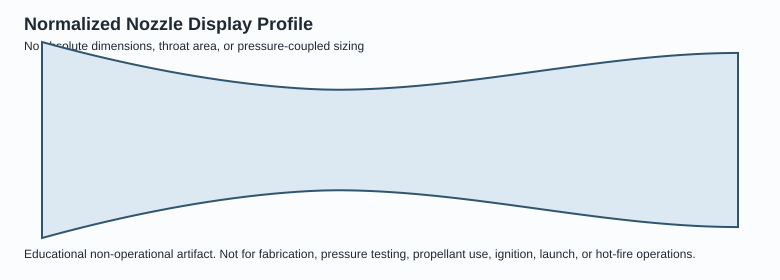

Data behind this chart, as committed beside it:
station_index, x_over_rt, radius_over_rt, region, note
0, -1.6, 1.95, converging_display, Educational non-operational artifact. No…
1, -1.53, 1.881, converging_display, Educational non-operational artifact. No…
2, -1.461, 1.814, converging_display, Educational non-operational artifact. No…
3, -1.391, 1.749, converging_display, Educational non-operational artifact. No…
4, -1.322, 1.687, converging_display, Educational non-operational artifact. No…
5, -1.252, 1.626, converging_display, Educational non-operational artifact. No…
6, -1.183, 1.568, converging_display, Educational non-operational artifact. No…
7, -1.113, 1.513, converging_display, Educational non-operational artifact. No…
8, -1.043, 1.459, converging_display, Educational non-operational artifact. No…
9, -0.9739, 1.409, converging_display, Educational non-operational artifact. No…
10, -0.9043, 1.36, converging_display, Educational non-operational artifact. No…
11, -0.8348, 1.314, converging_display, Educational non-operational artifact. No…
12, -0.7652, 1.271, converging_display, Educational non-operational artifact. No…
13, -0.6957, 1.231, converging_display, Educational non-operational artifact. No…
14, -0.6261, 1.193, converging_display, Educational non-operational artifact. No…
15, -0.5565, 1.158, converging_display, Educational non-operational artifact. No…
16, -0.487, 1.126, converging_display, Educational non-operational artifact. No…
17, -0.4174, 1.097, converging_display, Educational non-operational artifact. No…
18, -0.3478, 1.071, converging_display, Educational non-operational artifact. No…
19, -0.2783, 1.049, converging_display, Educational non-operational artifact. No…
20, -0.2087, 1.03, converging_display, Educational non-operational artifact. No…
21, -0.1391, 1.015, converging_display, Educational non-operational artifact. No…
22, -0.06957, 1.005, converging_display, Educational non-operational artifact. No…
23, -0.0, 1.0, converging_display, Educational non-operational artifact. No…
24, 0.03036, 1, bell_display, Educational non-operational artifact. No…
25, 0.06071, 1.002, bell_display, Educational non-operational artifact. No…
26, 0.09107, 1.004, bell_display, Educational non-operational artifact. No…
27, 0.1214, 1.007, bell_display, Educational non-operational artifact. No…
28, 0.1518, 1.01, bell_display, Educational non-operational artifact. No…
29, 0.1821, 1.014, bell_display, Educational non-operational artifact. No…
30, 0.2125, 1.019, bell_display, Educational non-operational artifact. No…
31, 0.2428, 1.025, bell_display, Educational non-operational artifact. No…
32, 0.2732, 1.031, bell_display, Educational non-operational artifact. No…
33, 0.3036, 1.038, bell_display, Educational non-operational artifact. No…
34, 0.3339, 1.046, bell_display, Educational non-operational artifact. No…
35, 0.3643, 1.054, bell_display, Educational non-operational artifact. No…
36, 0.3946, 1.063, bell_display, Educational non-operational artifact. No…
37, 0.425, 1.072, bell_display, Educational non-operational artifact. No…
38, 0.4553, 1.082, bell_display, Educational non-operational artifact. No…
39, 0.4857, 1.092, bell_display, Educational non-operational artifact. No…
40, 0.5161, 1.103, bell_display, Educational non-operational artifact. No…
41, 0.5464, 1.114, bell_display, Educational non-operational artifact. No…
42, 0.5768, 1.126, bell_display, Educational non-operational artifact. No…
43, 0.6071, 1.138, bell_display, Educational non-operational artifact. No…
44, 0.6375, 1.15, bell_display, Educational non-operational artifact. No…
45, 0.6678, 1.163, bell_display, Educational non-operational artifact. No…
46, 0.6982, 1.176, bell_display, Educational non-operational artifact. No…
47, 0.7285, 1.19, bell_display, Educational non-operational artifact. No…
48, 0.7589, 1.203, bell_display, Educational non-operational artifact. No…
49, 0.7893, 1.217, bell_display, Educational non-operational artifact. No…
50, 0.8196, 1.232, bell_display, Educational non-operational artifact. No…
51, 0.85, 1.246, bell_display, Educational non-operational artifact. No…
52, 0.8803, 1.261, bell_display, Educational non-operational artifact. No…
53, 0.9107, 1.275, bell_display, Educational non-operational artifact. No…
54, 0.941, 1.29, bell_display, Educational non-operational artifact. No…
55, 0.9714, 1.305, bell_display, Educational non-operational artifact. No…
56, 1.002, 1.32, bell_display, Educational non-operational artifact. No…
57, 1.032, 1.336, bell_display, Educational non-operational artifact. No…
58, 1.062, 1.351, bell_display, Educational non-operational artifact. No…
59, 1.093, 1.366, bell_display, Educational non-operational artifact. No…
... 36 more rows
